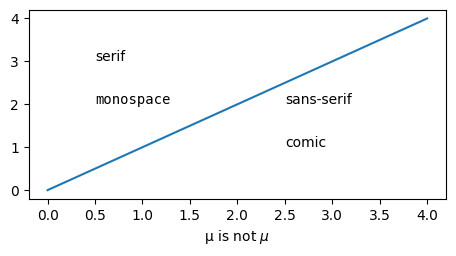

The matplotlib source for this figure:
%matplotlib inline

import matplotlib.pyplot as plt
plt.rcParams.update({
    "font.family": "serif",
    # Use LaTeX default serif font.
    "font.serif": [],
    # Use specific cursive fonts.
    "font.cursive": ["Comic Neue", "Comic Sans MS"],
})

fig, ax = plt.subplots(figsize=(4.5, 2.5))

ax.plot(range(5))

ax.text(0.5, 3., "serif")
ax.text(0.5, 2., "monospace", family="monospace")
ax.text(2.5, 2., "sans-serif", family="DejaVu Sans")  # Use specific sans font.
ax.text(2.5, 1., "comic", family="cursive")
ax.set_xlabel("µ is not $\\mu$")

fig.tight_layout(pad=.5)

fig.savefig("pgf_fonts.pdf")
fig.savefig("pgf_fonts.png")